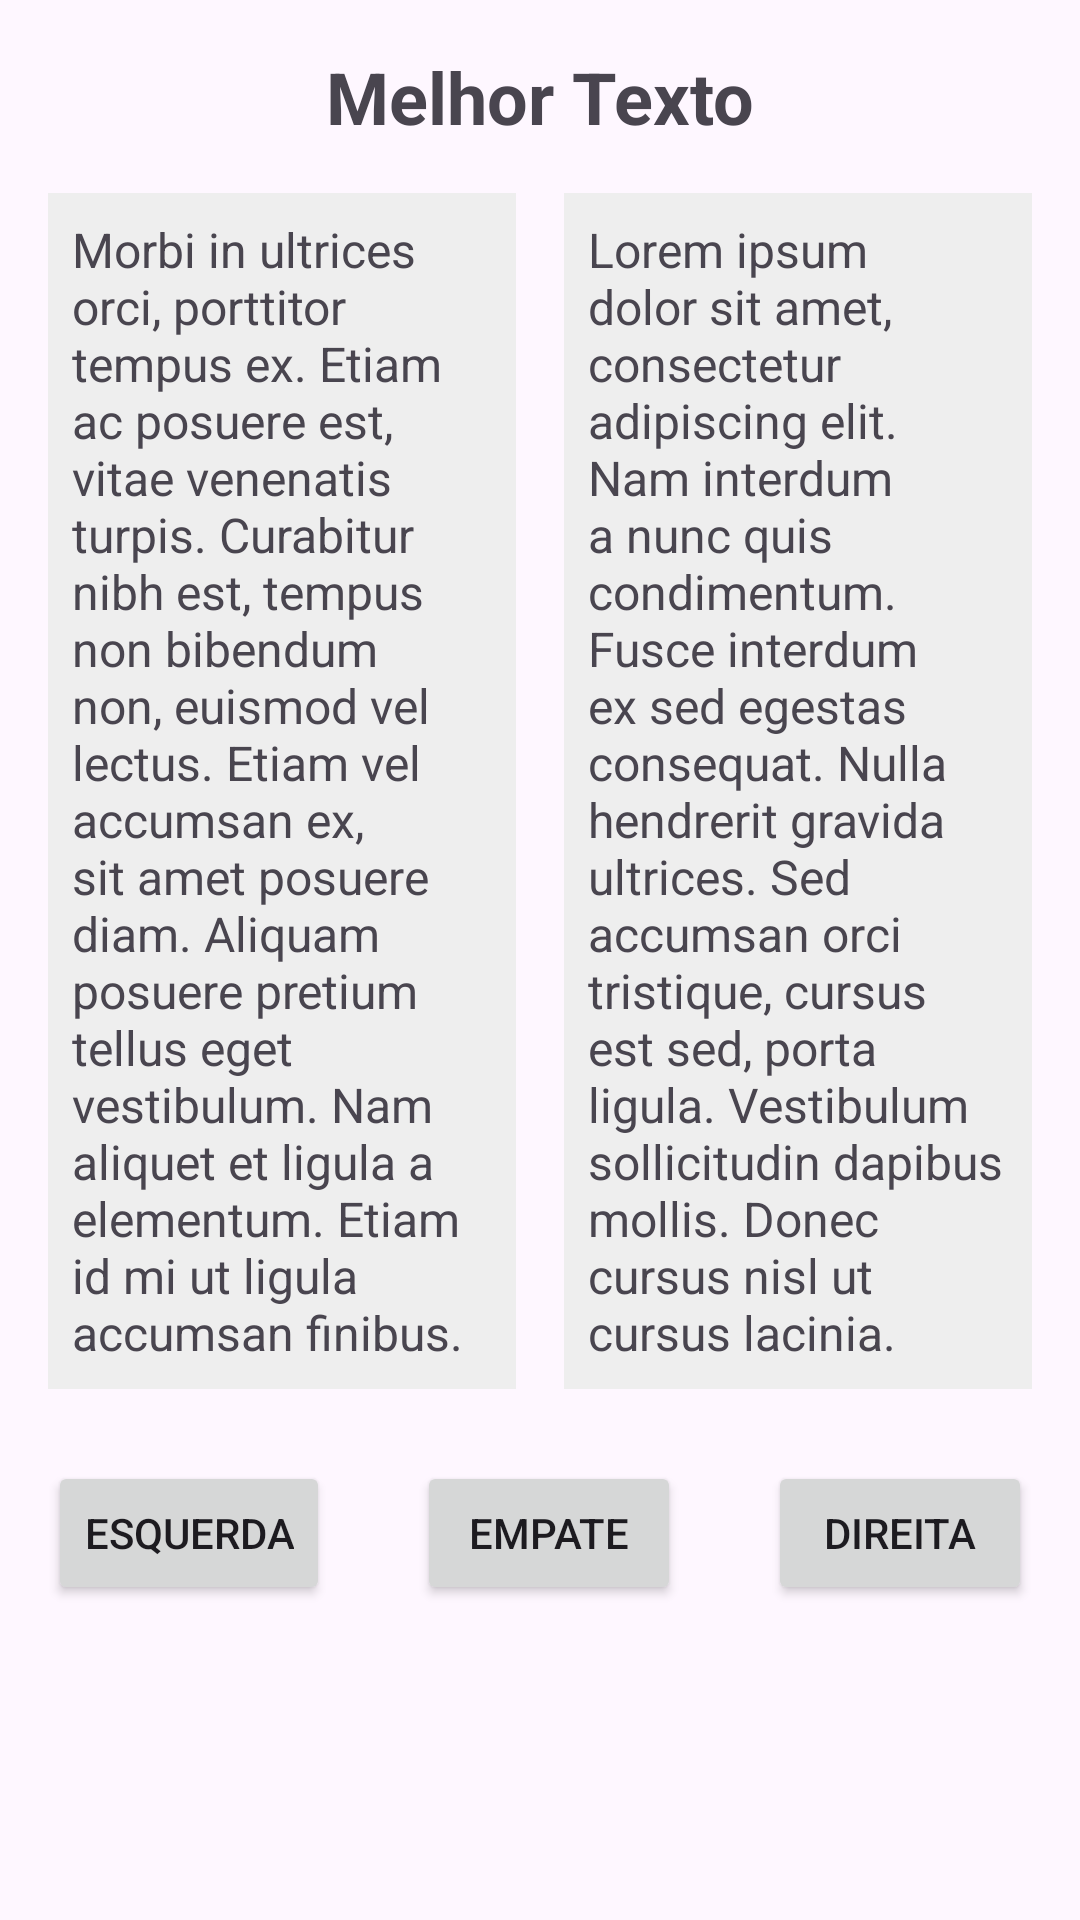

Layout XML and referenced resources for this Android screen:
<!-- AndroidManifest.xml: application theme Theme.MeuAppDeLayouts -->
<!-- res/layout/activity_concurso_texto.xml -->
<?xml version="1.0" encoding="utf-8"?>
<androidx.constraintlayout.widget.ConstraintLayout xmlns:android="http://schemas.android.com/apk/res/android"
    xmlns:app="http://schemas.android.com/apk/res-auto"
    xmlns:tools="http://schemas.android.com/tools"
    android:layout_width="match_parent"
    android:layout_height="match_parent"
    android:padding="16dp"
    tools:context=".ConcursoTextosActivity">

    <TextView
        android:id="@+id/textTitleConcurso"
        android:layout_width="wrap_content"
        android:layout_height="wrap_content"
        android:text="@string/titulo_concurso_textos"
        android:textSize="24sp"
        android:textStyle="bold"
        app:layout_constraintTop_toTopOf="parent"
        app:layout_constraintStart_toStartOf="parent"
        app:layout_constraintEnd_toEndOf="parent"
        android:layout_marginBottom="16dp"/>

    <TextView
        android:id="@+id/textLeftConcurso"
        android:layout_width="0dp"
        android:layout_height="wrap_content"
        android:text="@string/texto_concurso_esquerda_exemplo"
        android:textSize="16sp"
        android:background="#EEEEEE" android:padding="8dp"
        app:layout_constraintTop_toBottomOf="@+id/textTitleConcurso"
        app:layout_constraintStart_toStartOf="parent"
        app:layout_constraintEnd_toStartOf="@+id/guidelineCenter"
        android:layout_marginTop="16dp"
        android:layout_marginEnd="8dp"/>

    <androidx.constraintlayout.widget.Guideline
        android:id="@+id/guidelineCenter"
        android:layout_width="wrap_content"
        android:layout_height="wrap_content"
        android:orientation="vertical"
        app:layout_constraintGuide_percent="0.5"/>

    <TextView
        android:id="@+id/textRightConcurso"
        android:layout_width="0dp"
        android:layout_height="wrap_content"
        android:text="@string/texto_concurso_direita_exemplo"
        android:textSize="16sp"
        android:background="#EEEEEE" android:padding="8dp"
        app:layout_constraintTop_toBottomOf="@+id/textTitleConcurso"
        app:layout_constraintStart_toEndOf="@+id/guidelineCenter"
        app:layout_constraintEnd_toEndOf="parent"
        android:layout_marginTop="16dp"
        android:layout_marginStart="8dp"/>

    <androidx.constraintlayout.widget.Barrier
        android:id="@+id/barrierBottomTexts"
        android:layout_width="wrap_content"
        android:layout_height="wrap_content"
        app:barrierDirection="bottom"
        app:constraint_referenced_ids="textLeftConcurso,textRightConcurso" /> <Button
    android:id="@+id/buttonVoteLeft"
    android:layout_width="wrap_content"
    android:layout_height="wrap_content"
    android:text="@string/botao_esquerda"
    app:layout_constraintTop_toBottomOf="@+id/barrierBottomTexts" app:layout_constraintStart_toStartOf="parent"
    app:layout_constraintEnd_toStartOf="@+id/buttonVoteDraw"
    app:layout_constraintHorizontal_chainStyle="spread_inside"
    android:layout_marginTop="24dp"/>

    <Button
        android:id="@+id/buttonVoteDraw"
        android:layout_width="wrap_content"
        android:layout_height="wrap_content"
        android:text="@string/botao_empate"
        app:layout_constraintTop_toBottomOf="@+id/barrierBottomTexts" app:layout_constraintStart_toEndOf="@+id/buttonVoteLeft"
        app:layout_constraintEnd_toStartOf="@+id/buttonVoteRight"
        android:layout_marginTop="24dp"/>

    <Button
        android:id="@+id/buttonVoteRight"
        android:layout_width="wrap_content"
        android:layout_height="wrap_content"
        android:text="@string/botao_direita"
        app:layout_constraintTop_toBottomOf="@+id/barrierBottomTexts" app:layout_constraintStart_toEndOf="@+id/buttonVoteDraw"
        app:layout_constraintEnd_toEndOf="parent"
        android:layout_marginTop="24dp"/>

</androidx.constraintlayout.widget.ConstraintLayout>
<!-- resources referenced by this layout -->
<resources>
  <string name="botao_direita">DIREITA</string>
  <string name="botao_empate">EMPATE</string>
  <string name="botao_esquerda">ESQUERDA</string>
  <string name="texto_concurso_direita_exemplo">Lorem ipsum dolor sit amet, consectetur adipiscing elit. Nam interdum a nunc quis condimentum. Fusce interdum ex sed egestas consequat. Nulla hendrerit gravida ultrices. Sed accumsan orci tristique, cursus est sed, porta ligula. Vestibulum sollicitudin dapibus mollis. Donec cursus nisl ut cursus lacinia.</string>
  <string name="texto_concurso_esquerda_exemplo">Morbi in ultrices orci, porttitor tempus ex. Etiam ac posuere est, vitae venenatis turpis. Curabitur nibh est, tempus non bibendum non, euismod vel lectus. Etiam vel accumsan ex, sit amet posuere diam. Aliquam posuere pretium tellus eget vestibulum. Nam aliquet et ligula a elementum. Etiam id mi ut ligula accumsan finibus.</string>
  <string name="titulo_concurso_textos">Melhor Texto</string>
  <style name="Theme.MeuAppDeLayouts" parent="Base.Theme.MeuAppDeLayouts" />
  <style name="Base.Theme.MeuAppDeLayouts" parent="Theme.Material3.DayNight.NoActionBar">
          
          
          <item name="colorPrimary">@color/purple_500</item>
          <item name="colorOnPrimary">@color/white</item>
          <item name="colorSecondary">@color/teal_200</item>
      </style>
  <color name="purple_500">#FF6200EE</color>
  <color name="white">#FFFFFFFF</color>
  <color name="teal_200">#FF03DAC5</color>
</resources>
